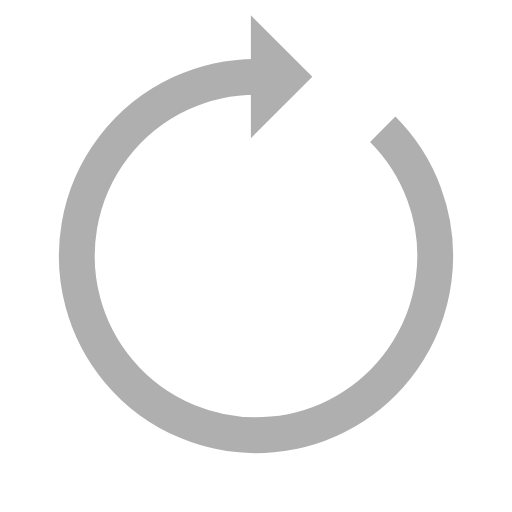
t = 0.00 s
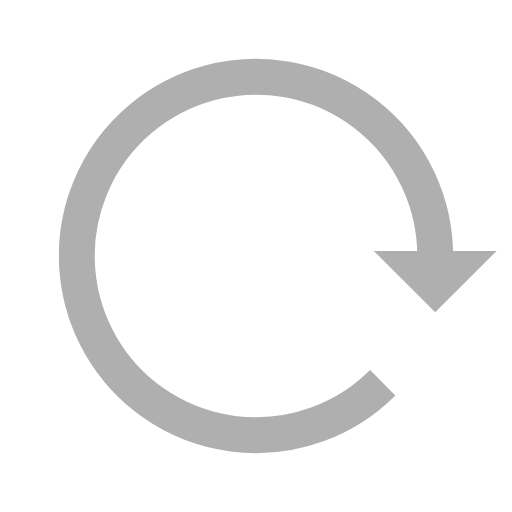
t = 1.25 s
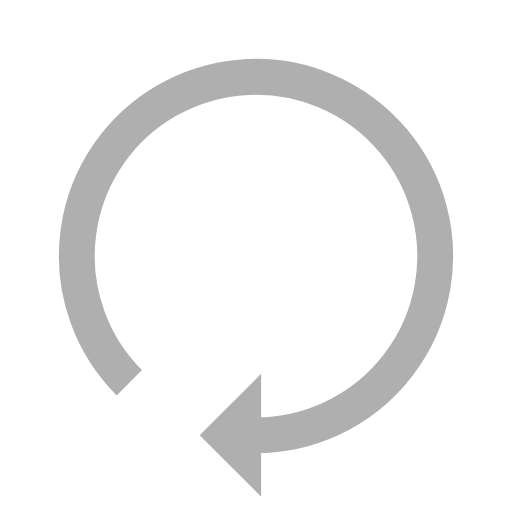
t = 2.50 s
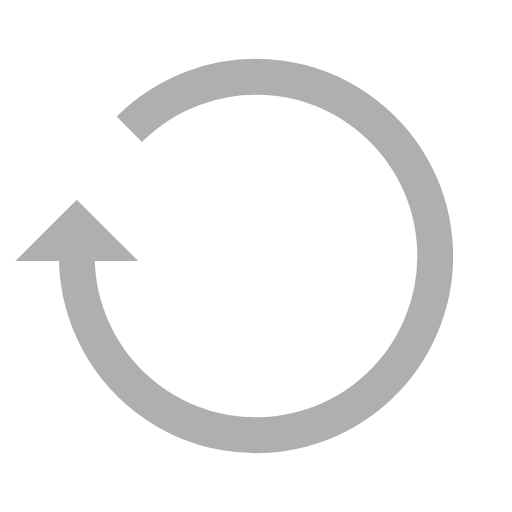
t = 3.75 s

The animated SVG that drew these frames (rendered in a browser with its animation timeline set to each time). Animation: 1 SMIL element (animateTransform=1); one cycle of 5.00 s, repeats indefinitely.

<?xml version="1.0" encoding="utf-8"?>
<svg xmlns="http://www.w3.org/2000/svg" xmlns:xlink="http://www.w3.org/1999/xlink" style="margin: auto; background: rgb(255, 255, 255); display: block; shape-rendering: auto;" width="200px" height="200px" viewBox="0 0 100 100" preserveAspectRatio="xMidYMid">
<g>
  <path d="M50 15A35 35 0 1 0 74.74873734152916 25.251262658470843" fill="none" stroke="#afafaf" stroke-width="7"></path>
  <path d="M49 3L49 27L61 15L49 3" fill="#afafaf"></path>
  <animateTransform attributeName="transform" type="rotate" repeatCount="indefinite" dur="5s" values="0 50 50;360 50 50" keyTimes="0;1"></animateTransform>
</g>
</svg>
